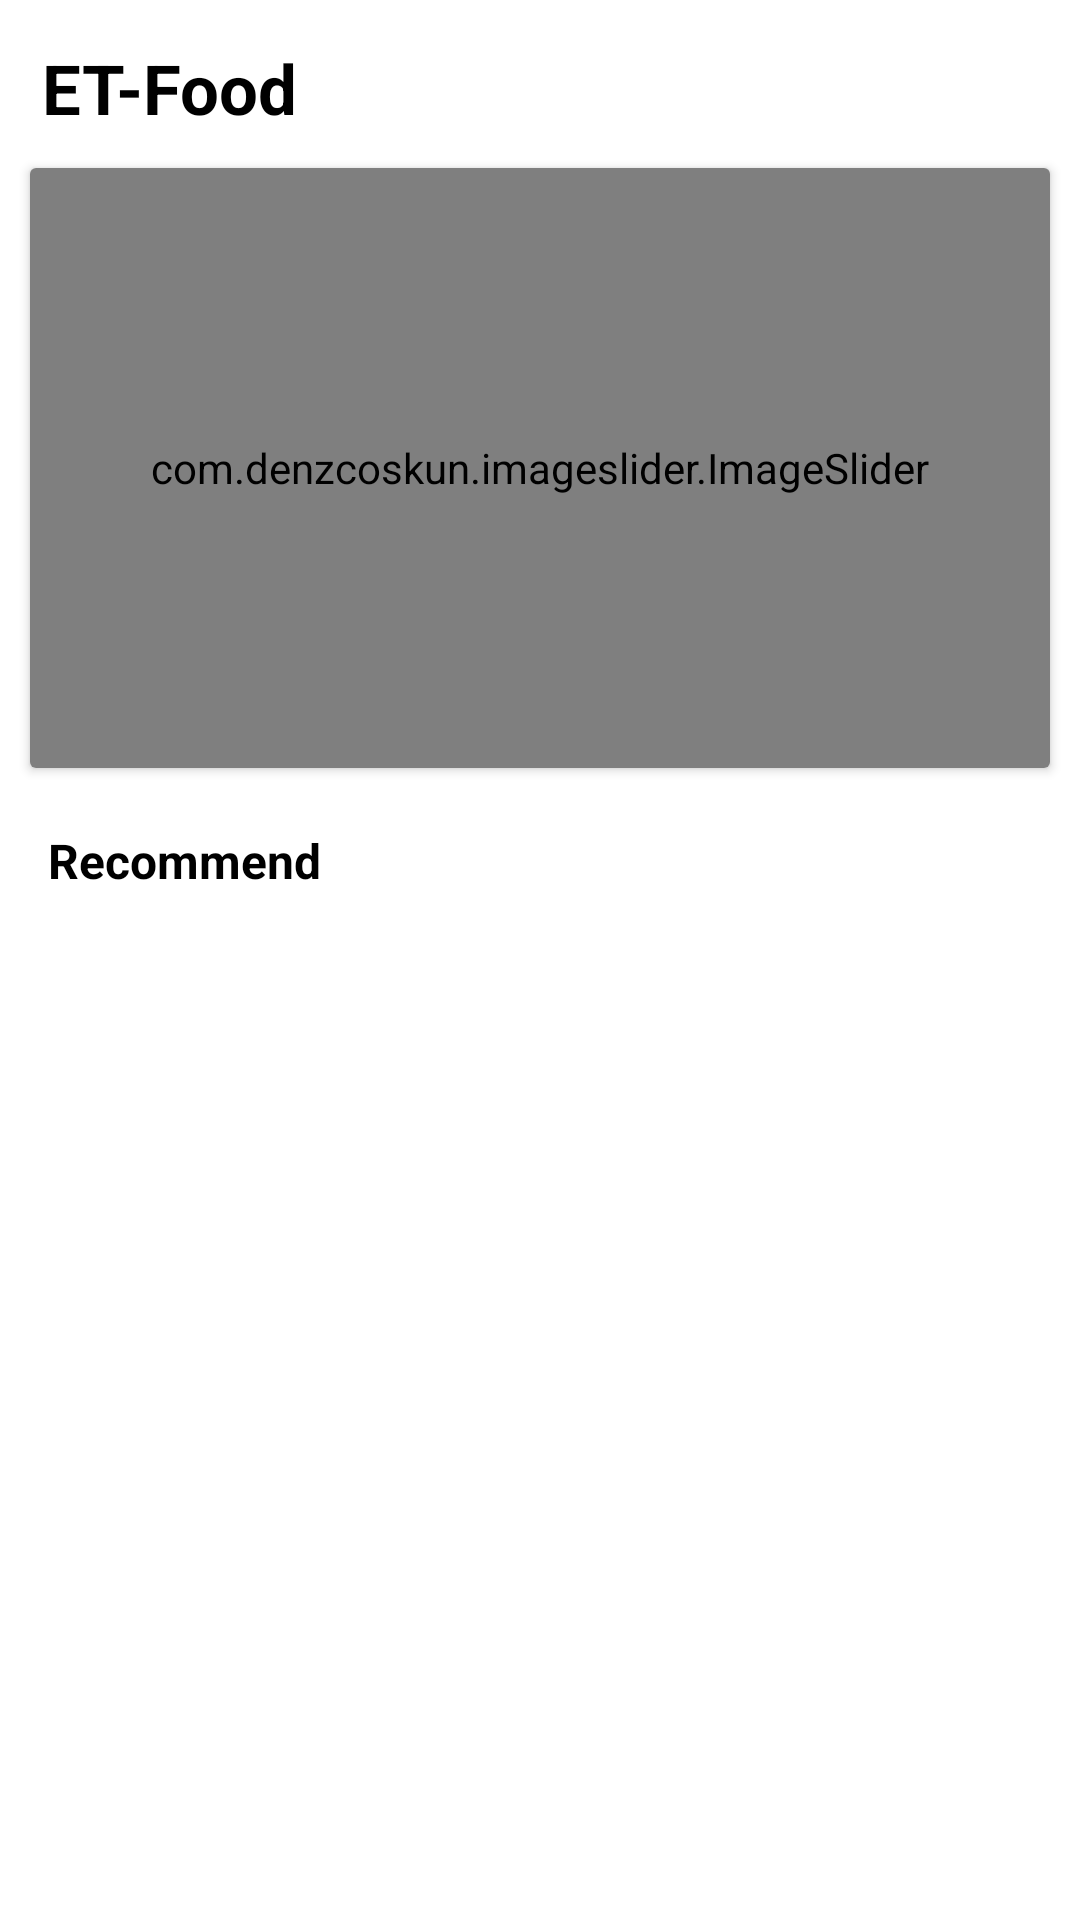

This screen was rendered from an Android layout file. Write that file and the resources it references.
<!-- AndroidManifest.xml: application theme Theme.FoodDelivery -->
<!-- res/layout/fragment_home.xml -->
<?xml version="1.0" encoding="utf-8"?>
<androidx.constraintlayout.widget.ConstraintLayout xmlns:android="http://schemas.android.com/apk/res/android"
    xmlns:tools="http://schemas.android.com/tools"
    android:layout_width="match_parent"
    android:layout_height="match_parent"
    xmlns:app="http://schemas.android.com/apk/res-auto"
    android:background="@color/white"
    tools:context=".HomeFragment">

    <androidx.appcompat.widget.Toolbar
        android:id="@+id/toolbar"
        android:layout_width="match_parent"
        android:layout_height="?attr/actionBarSize"
        app:subtitleTextColor="@color/black"
        android:elevation="8dp"
        app:layout_constraintTop_toTopOf="parent"
        android:gravity="center" />

        <TextView
            android:layout_height="wrap_content"
            android:layout_width="wrap_content"
            android:text="@string/app_name"
            android:textColor="@color/black"
            android:textSize="23dp"
            android:textStyle="bold"
            app:layout_constraintStart_toStartOf="parent"
            app:layout_constraintTop_toTopOf="parent"
            android:layout_marginTop="14dp"
            android:layout_marginStart="14dp"
            />




    
    <androidx.cardview.widget.CardView
        android:id="@+id/cardView"
        android:layout_width="match_parent"
        android:layout_height="wrap_content"
        android:layout_marginStart="10dp"
        android:layout_marginEnd="10dp"
        app:layout_constraintEnd_toEndOf="parent"
        app:layout_constraintStart_toStartOf="parent"
        app:layout_constraintTop_toBottomOf="@id/toolbar">

            <com.denzcoskun.imageslider.ImageSlider
                android:id="@+id/imageSlider"
                android:layout_width="match_parent"
                android:layout_height="200dp"
                app:iss_auto_cycle="true"
                app:iss_corner_radius="10"
                app:iss_delay="1000"
                app:iss_period="1000"
                app:iss_title_background="@drawable/gradient">

            </com.denzcoskun.imageslider.ImageSlider>

    </androidx.cardview.widget.CardView>
    <TextView
        android:id="@+id/textView3"
        android:layout_width="wrap_content"
        android:layout_height="wrap_content"
        android:layout_marginStart="16dp"
        android:layout_marginTop="20dp"
        android:text="Recommend"
        android:textStyle="bold"
        android:textColor="@android:color/background_dark"
        android:textSize="16sp"
        app:layout_constraintStart_toStartOf="parent"
        app:layout_constraintTop_toBottomOf="@+id/cardView" />

    <ScrollView
        android:layout_width="match_parent"
        android:layout_height="460dp"
        android:layout_marginTop="12dp"


        app:layout_constraintTop_toBottomOf="@+id/textView3">

    <RelativeLayout
        android:layout_width="wrap_content"
        android:layout_height="wrap_content"
        android:id="@+id/mainLayout"
        app:layout_constraintTop_toBottomOf="@id/textView3"
        app:layout_constraintEnd_toEndOf="parent">


        <androidx.recyclerview.widget.RecyclerView
            android:id="@+id/recyclerFood"
            android:layout_width="match_parent"
            android:layout_height="460dp"
            android:padding="8dp"
            app:layout_constraintEnd_toEndOf="parent" />


    </RelativeLayout>
    </ScrollView>




</androidx.constraintlayout.widget.ConstraintLayout>
<!-- resources referenced by this layout -->
<resources>
  <color name="black">#FF000000</color>
  <color name="white">#FFFFFFFF</color>
  <string name="app_name">ET-Food</string>
  <style name="Theme.FoodDelivery" parent="Theme.MaterialComponents.DayNight.NoActionBar">
          
  
          <item name="colorPrimary">@color/primary</item>
          <item name="colorPrimaryVariant">@color/purple_700</item>
          <item name="colorOnPrimary">@color/white</item>
          
          <item name="colorSecondary">@color/teal_200</item>
          <item name="colorSecondaryVariant">@color/teal_700</item>
          <item name="colorOnSecondary">@color/black</item>
          
          <item name="android:statusBarColor">@color/primary</item>
          
      </style>
  <color name="primary">#F3752B</color>
  <color name="purple_700">#FF3700B3</color>
  <color name="teal_200">#FF03DAC5</color>
  <color name="teal_700">#FF018786</color>
</resources>
